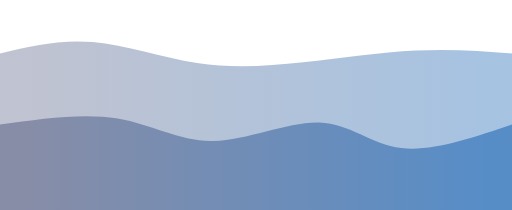
t = 0.00 s
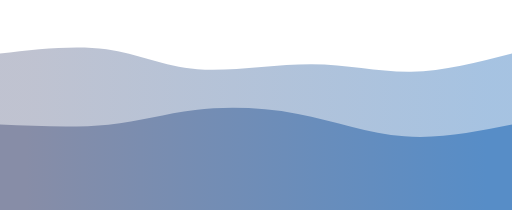
t = 0.75 s
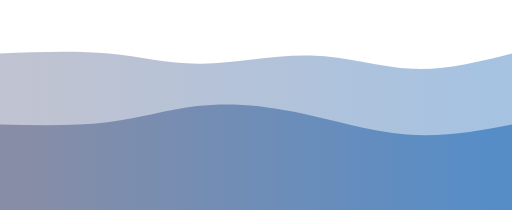
t = 1.25 s
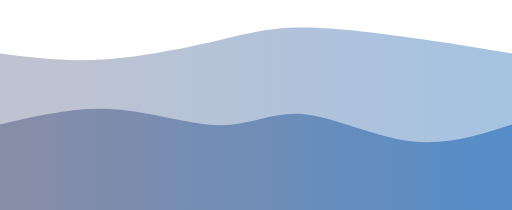
t = 2.00 s
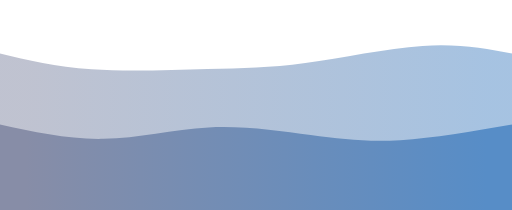
t = 2.75 s
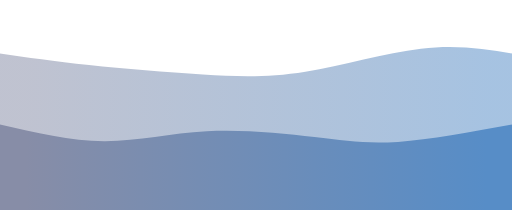
t = 3.25 s

The animated SVG that drew these frames (rendered in a browser with its animation timeline set to each time). Animation: 2 CSS @keyframes rules; one cycle of 4.00 s, repeats indefinitely.

<svg width="100%" height="100%" id="svg" viewBox="0 0 1440 590" xmlns="http://www.w3.org/2000/svg" class="transition duration-300 ease-in-out delay-150"><style>
          .path-0{
            animation:pathAnim-0 4s;
            animation-timing-function: linear;
            animation-iteration-count: infinite;
          }
          @keyframes pathAnim-0{
            0%{
              d: path("M 0,600 L 0,150 C 84.10526315789474,130.00956937799043 168.21052631578948,110.01913875598085 261,118 C 353.7894736842105,125.98086124401915 455.2631578947369,161.933014354067 554,177 C 652.7368421052631,192.066985645933 748.736842105263,186.2488038277512 853,175 C 957.263157894737,163.7511961722488 1069.7894736842106,147.07177033492823 1169,142 C 1268.2105263157894,136.92822966507177 1354.1052631578946,143.46411483253587 1440,150 L 1440,600 L 0,600 Z");
            }
            25%{
              d: path("M 0,600 L 0,150 C 112.60287081339715,140.68899521531102 225.2057416267943,131.37799043062202 312,145 C 398.7942583732057,158.62200956937798 459.77990430622003,195.17703349282294 555,200 C 650.22009569378,204.82296650717706 779.6746411483252,177.91387559808612 883,182 C 986.3253588516748,186.08612440191388 1063.5215311004786,221.16746411483254 1152,221 C 1240.4784688995214,220.83253588516746 1340.2392344497607,185.41626794258372 1440,150 L 1440,600 L 0,600 Z");
            }
            50%{
              d: path("M 0,600 L 0,150 C 91.43540669856458,161.7224880382775 182.87081339712915,173.44497607655504 289,167 C 395.12918660287085,160.55502392344496 515.9521531100479,135.94258373205741 606,115 C 696.0478468899521,94.05741626794257 755.3205741626793,76.78468899521529 852,77 C 948.6794258373207,77.21531100478471 1082.7655502392345,94.91866028708135 1187,110 C 1291.2344497607655,125.08133971291865 1365.6172248803828,137.54066985645932 1440,150 L 1440,600 L 0,600 Z");
            }
            75%{
              d: path("M 0,600 L 0,150 C 73.55980861244021,171.33014354066984 147.11961722488041,192.6602870813397 247,204 C 346.8803827751196,215.3397129186603 473.08133971291863,216.68899521531102 576,220 C 678.9186602870814,223.31100478468898 758.555023923445,228.58373205741626 861,210 C 963.444976076555,191.41626794258374 1088.6985645933014,148.97607655502392 1189,135 C 1289.3014354066986,121.02392344497608 1364.6507177033493,135.51196172248802 1440,150 L 1440,600 L 0,600 Z");
            }
            100%{
              d: path("M 0,600 L 0,150 C 84.10526315789474,130.00956937799043 168.21052631578948,110.01913875598085 261,118 C 353.7894736842105,125.98086124401915 455.2631578947369,161.933014354067 554,177 C 652.7368421052631,192.066985645933 748.736842105263,186.2488038277512 853,175 C 957.263157894737,163.7511961722488 1069.7894736842106,147.07177033492823 1169,142 C 1268.2105263157894,136.92822966507177 1354.1052631578946,143.46411483253587 1440,150 L 1440,600 L 0,600 Z");
            }
          }</style><defs><linearGradient id="gradient" x1="0%" y1="50%" x2="100%" y2="50%"><stop offset="5%" stop-color="#878da7"></stop><stop offset="95%" stop-color="#578dc7"></stop></linearGradient></defs><path d="M 0,600 L 0,150 C 84.10526315789474,130.00956937799043 168.21052631578948,110.01913875598085 261,118 C 353.7894736842105,125.98086124401915 455.2631578947369,161.933014354067 554,177 C 652.7368421052631,192.066985645933 748.736842105263,186.2488038277512 853,175 C 957.263157894737,163.7511961722488 1069.7894736842106,147.07177033492823 1169,142 C 1268.2105263157894,136.92822966507177 1354.1052631578946,143.46411483253587 1440,150 L 1440,600 L 0,600 Z" stroke="none" stroke-width="0" fill="url(#gradient)" fill-opacity="0.53" class="transition-all duration-300 ease-in-out delay-150 path-0"></path><style>
          .path-1{
            animation:pathAnim-1 4s;
            animation-timing-function: linear;
            animation-iteration-count: infinite;
          }
          @keyframes pathAnim-1{
            0%{
              d: path("M 0,600 L 0,350 C 117.11961722488039,333.42583732057415 234.23923444976077,316.85167464114835 331,333 C 427.7607655502392,349.14832535885165 504.1626794258374,398.01913875598086 600,396 C 695.8373205741626,393.98086124401914 811.11004784689,341.0717703349282 898,344 C 984.88995215311,346.9282296650718 1043.3971291866028,405.6937799043062 1129,416 C 1214.6028708133972,426.3062200956938 1327.3014354066986,388.1531100478469 1440,350 L 1440,600 L 0,600 Z");
            }
            25%{
              d: path("M 0,600 L 0,350 C 104.95693779904306,361.5980861244019 209.91387559808612,373.19617224880386 296,356 C 382.0861244019139,338.80382775119614 449.3014354066985,292.8133971291866 532,280 C 614.6985645933015,267.1866028708134 712.8803827751198,287.55023923444975 818,312 C 923.1196172248802,336.44976076555025 1035.1770334928228,364.9856459330144 1140,372 C 1244.8229665071772,379.0143540669856 1342.4114832535886,364.5071770334928 1440,350 L 1440,600 L 0,600 Z");
            }
            50%{
              d: path("M 0,600 L 0,350 C 105.64593301435409,325.11004784689 211.29186602870817,300.2200956937799 319,307 C 426.70813397129183,313.7799043062201 536.4784688995214,352.22966507177034 622,352 C 707.5215311004786,351.77033492822966 768.7942583732058,312.86124401913867 855,321 C 941.2057416267942,329.13875598086133 1052.3444976076555,384.3253588516747 1154,397 C 1255.6555023923445,409.6746411483253 1347.8277511961724,379.8373205741626 1440,350 L 1440,600 L 0,600 Z");
            }
            75%{
              d: path("M 0,600 L 0,350 C 93.34928229665073,386.46889952153106 186.69856459330146,422.93779904306217 281,418 C 375.30143540669854,413.06220095693783 470.555023923445,366.7177033492823 575,360 C 679.444976076555,353.2822966507177 793.0813397129186,386.1913875598086 880,399 C 966.9186602870814,411.8086124401914 1027.1196172248804,404.51674641148327 1116,393 C 1204.8803827751196,381.48325358851673 1322.44019138756,365.74162679425837 1440,350 L 1440,600 L 0,600 Z");
            }
            100%{
              d: path("M 0,600 L 0,350 C 117.11961722488039,333.42583732057415 234.23923444976077,316.85167464114835 331,333 C 427.7607655502392,349.14832535885165 504.1626794258374,398.01913875598086 600,396 C 695.8373205741626,393.98086124401914 811.11004784689,341.0717703349282 898,344 C 984.88995215311,346.9282296650718 1043.3971291866028,405.6937799043062 1129,416 C 1214.6028708133972,426.3062200956938 1327.3014354066986,388.1531100478469 1440,350 L 1440,600 L 0,600 Z");
            }
          }</style><defs><linearGradient id="gradient" x1="0%" y1="50%" x2="100%" y2="50%"><stop offset="5%" stop-color="#878da7"></stop><stop offset="95%" stop-color="#578dc7"></stop></linearGradient></defs><path d="M 0,600 L 0,350 C 117.11961722488039,333.42583732057415 234.23923444976077,316.85167464114835 331,333 C 427.7607655502392,349.14832535885165 504.1626794258374,398.01913875598086 600,396 C 695.8373205741626,393.98086124401914 811.11004784689,341.0717703349282 898,344 C 984.88995215311,346.9282296650718 1043.3971291866028,405.6937799043062 1129,416 C 1214.6028708133972,426.3062200956938 1327.3014354066986,388.1531100478469 1440,350 L 1440,600 L 0,600 Z" stroke="none" stroke-width="0" fill="url(#gradient)" fill-opacity="1" class="transition-all duration-300 ease-in-out delay-150 path-1"></path></svg>
